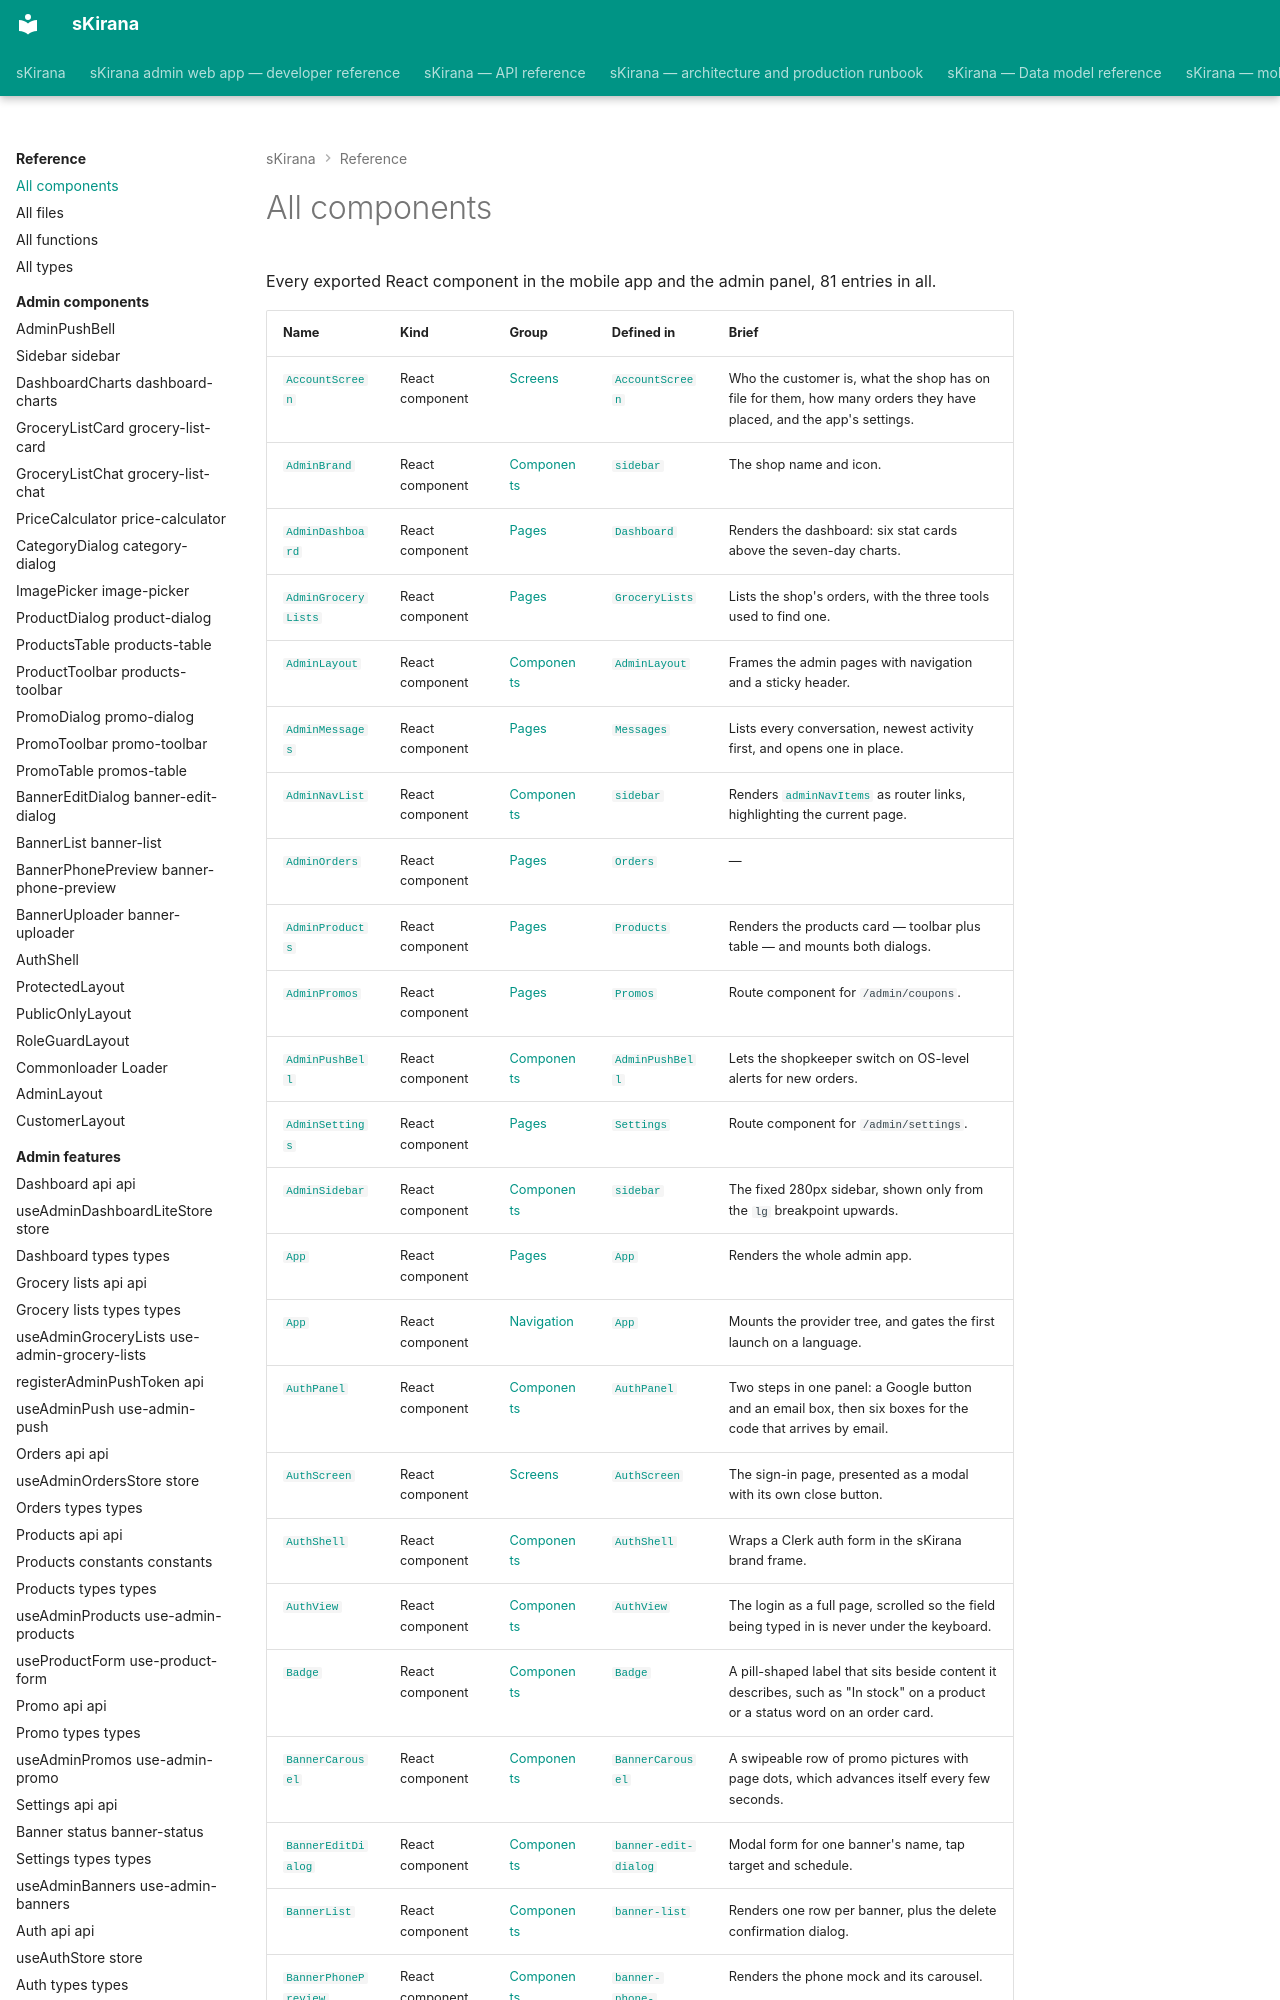

repository: shiv-anshu-gupta/TypeScriptProject · page: reference/all-components/index.html · generator: mkdocs

# All components

Every exported React component in the mobile app and the admin panel, 81 entries in all.

| Name | Kind | Group | Defined in | Brief |
|---|---|---|---|---|
| [`AccountScreen`](mobile-screens/screens-account-screen.md#component-account-screen) | React component | [Screens](mobile-screens/index.md) | [`AccountScreen`](mobile-screens/screens-account-screen.md) | Who the customer is, what the shop has on file for them, how many orders they have placed, and the app's settings. |
| [`AdminBrand`](admin-components/components-admin-common-sidebar.md#component-admin-brand) | React component | [Components](admin-components/index.md) | [`sidebar`](admin-components/components-admin-common-sidebar.md) | The shop name and icon. |
| [`AdminDashboard`](admin-pages/pages-admin-dashboard.md#component-admin-dashboard) | React component | [Pages](admin-pages/index.md) | [`Dashboard`](admin-pages/pages-admin-dashboard.md) | Renders the dashboard: six stat cards above the seven-day charts. |
| [`AdminGroceryLists`](admin-pages/pages-admin-grocery-lists.md#component-admin-grocery-lists) | React component | [Pages](admin-pages/index.md) | [`GroceryLists`](admin-pages/pages-admin-grocery-lists.md) | Lists the shop's orders, with the three tools used to find one. |
| [`AdminLayout`](admin-components/components-layout-admin-layout.md#component-admin-layout) | React component | [Components](admin-components/index.md) | [`AdminLayout`](admin-components/components-layout-admin-layout.md) | Frames the admin pages with navigation and a sticky header. |
| [`AdminMessages`](admin-pages/pages-admin-messages.md#component-admin-messages) | React component | [Pages](admin-pages/index.md) | [`Messages`](admin-pages/pages-admin-messages.md) | Lists every conversation, newest activity first, and opens one in place. |
| [`AdminNavList`](admin-components/components-admin-common-sidebar.md#component-admin-nav-list) | React component | [Components](admin-components/index.md) | [`sidebar`](admin-components/components-admin-common-sidebar.md) | Renders [`adminNavItems`](admin-components/components-admin-common-sidebar.md#constant-admin-nav-items) as router links, highlighting the current page. |
| [`AdminOrders`](admin-pages/pages-admin-orders.md#component-admin-orders) | React component | [Pages](admin-pages/index.md) | [`Orders`](admin-pages/pages-admin-orders.md) | — |
| [`AdminProducts`](admin-pages/pages-admin-products.md#component-admin-products) | React component | [Pages](admin-pages/index.md) | [`Products`](admin-pages/pages-admin-products.md) | Renders the products card — toolbar plus table — and mounts both dialogs. |
| [`AdminPromos`](admin-pages/pages-admin-promos.md#component-admin-promos) | React component | [Pages](admin-pages/index.md) | [`Promos`](admin-pages/pages-admin-promos.md) | Route component for `/admin/coupons`. |
| [`AdminPushBell`](admin-components/components-admin-admin-push-bell.md#component-admin-push-bell) | React component | [Components](admin-components/index.md) | [`AdminPushBell`](admin-components/components-admin-admin-push-bell.md) | Lets the shopkeeper switch on OS-level alerts for new orders. |
| [`AdminSettings`](admin-pages/pages-admin-settings.md#component-admin-settings) | React component | [Pages](admin-pages/index.md) | [`Settings`](admin-pages/pages-admin-settings.md) | Route component for `/admin/settings`. |
| [`AdminSidebar`](admin-components/components-admin-common-sidebar.md#component-admin-sidebar) | React component | [Components](admin-components/index.md) | [`sidebar`](admin-components/components-admin-common-sidebar.md) | The fixed 280px sidebar, shown only from the `lg` breakpoint upwards. |
| [`App`](admin-pages/app.md#component-app) | React component | [Pages](admin-pages/index.md) | [`App`](admin-pages/app.md) | Renders the whole admin app. |
| [`App`](mobile-navigation/app.md#component-app) | React component | [Navigation](mobile-navigation/index.md) | [`App`](mobile-navigation/app.md) | Mounts the provider tree, and gates the first launch on a language. |
| [`AuthPanel`](mobile-components/components-auth-auth-panel.md#component-auth-panel) | React component | [Components](mobile-components/index.md) | [`AuthPanel`](mobile-components/components-auth-auth-panel.md) | Two steps in one panel: a Google button and an email box, then six boxes for the code that arrives by email. |
| [`AuthScreen`](mobile-screens/screens-auth-screen.md#component-auth-screen) | React component | [Screens](mobile-screens/index.md) | [`AuthScreen`](mobile-screens/screens-auth-screen.md) | The sign-in page, presented as a modal with its own close button. |
| [`AuthShell`](admin-components/components-auth-auth-shell.md#component-auth-shell) | React component | [Components](admin-components/index.md) | [`AuthShell`](admin-components/components-auth-auth-shell.md) | Wraps a Clerk auth form in the sKirana brand frame. |
| [`AuthView`](mobile-components/components-auth-auth-view.md#component-auth-view) | React component | [Components](mobile-components/index.md) | [`AuthView`](mobile-components/components-auth-auth-view.md) | The login as a full page, scrolled so the field being typed in is never under the keyboard. |
| [`Badge`](mobile-components/components-ui-badge.md#component-badge) | React component | [Components](mobile-components/index.md) | [`Badge`](mobile-components/components-ui-badge.md) | A pill-shaped label that sits beside content it describes, such as "In stock" on a product or a status word on an order card. |
| [`BannerCarousel`](mobile-components/components-banner-carousel.md#component-banner-carousel) | React component | [Components](mobile-components/index.md) | [`BannerCarousel`](mobile-components/components-banner-carousel.md) | A swipeable row of promo pictures with page dots, which advances itself every few seconds. |
| [`BannerEditDialog`](admin-components/components-admin-settings-banner-edit-dialog.md#component-banner-edit-dialog) | React component | [Components](admin-components/index.md) | [`banner-edit-dialog`](admin-components/components-admin-settings-banner-edit-dialog.md) | Modal form for one banner's name, tap target and schedule. |
| [`BannerList`](admin-components/components-admin-settings-banner-list.md#component-banner-list) | React component | [Components](admin-components/index.md) | [`banner-list`](admin-components/components-admin-settings-banner-list.md) | Renders one row per banner, plus the delete confirmation dialog. |
| [`BannerPhonePreview`](admin-components/components-admin-settings-banner-phone-preview.md#component-banner-phone-preview) | R
